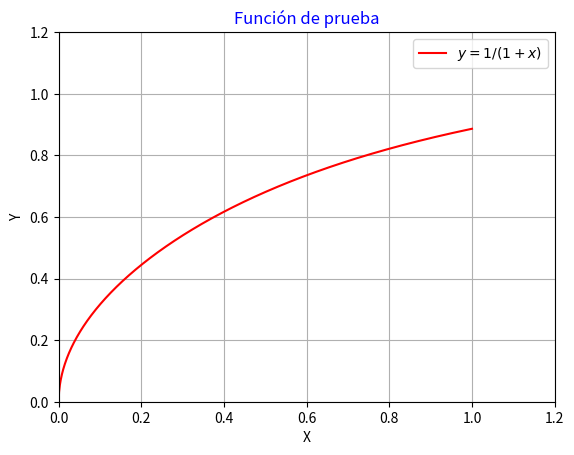

Write the Python code that produced this figure.


import numpy as np
import matplotlib.pyplot as plt

#Definimos la función de prueba.
def funcion(x):
    return np.sqrt(np.arctan(x)) 

#Graficamos la función de prueba.
X=np.linspace(0,1,1000)
plt.plot(X,funcion(X), color='red', label="$y=1/(1+x)$")
#plt.fill_between(X,funcion(X))
plt.legend()
plt.xlim(0.0, 1.2)
plt.ylim(0.0, 1.2)
plt.grid(True)
plt.title('Función de prueba', color='b')
plt.xlabel('X')
plt.ylabel('Y')
plt.show()

def integ(func=funcion, n=10000):
    muestreo=[]
    suma=[]
    for i in range(n):
        u= np.random.random_sample()
        muestreo.append(u)
        y=funcion(u)
        suma.append(y)

    return np.mean(suma), np.std(suma)/np.sqrt(n)

print("El valor de la integral es:", round(integ()[0],5))
print("El error estándar es:", round(integ()[1],5))

integ(n=100)





import statistics as stat
import math

muestra = [3.2, 3, 2.8, 2.9, 3.1]

n=len(muestra)             # cantidad de datos
mean=stat.mean(muestra)    # media muestral
s=stat.stdev(muestra)      # desviacion estandar muestral

t=2.776                    # para un nivel de confianza al 95%

# usamos las formulas
ic1 = mean - t*(s/math.sqrt(n))     
ic2 = mean + t*(s/math.sqrt(n))

print("Intervalo de confianza:", round(ic1, 2), round(ic2, 2))

